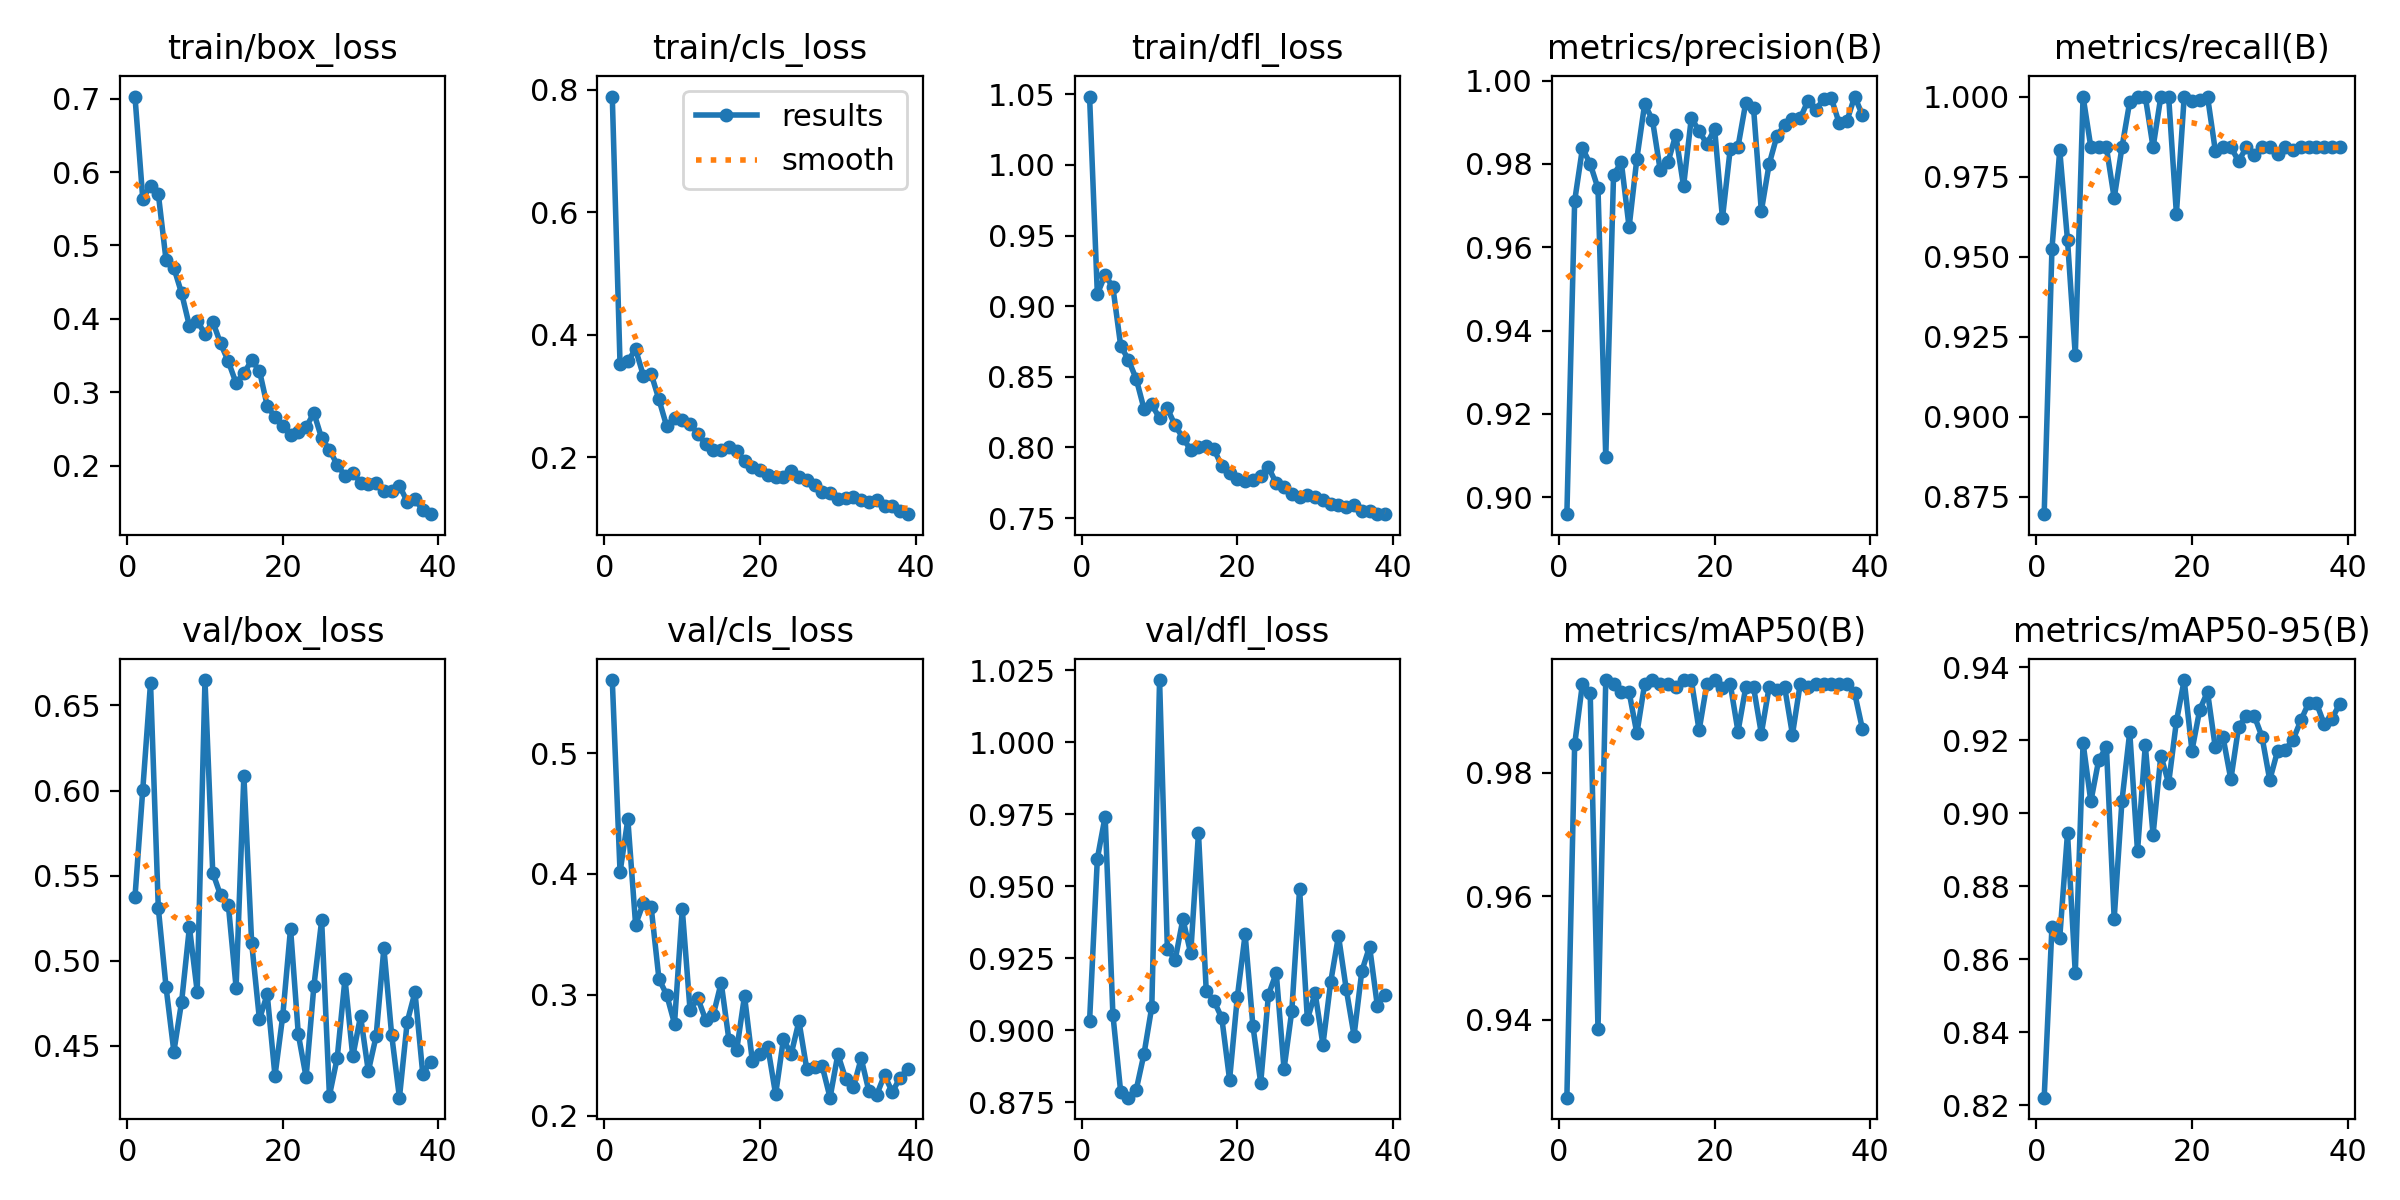

The table this chart was drawn from, first rows:
epoch, time, train/box_loss, train/cls_loss, train/dfl_loss, metrics/precision(B), metrics/recall(B), metrics/mAP50(B), metrics/mAP50-95(B), val/box_loss, val/cls_loss, val/dfl_loss, lr/pg0, lr/pg1, lr/pg2
1, 4.318, 0.7029, 0.7892, 1.048, 0.8959, 0.8695, 0.9274, 0.822, 0.5375, 0.5605, 0.9032, 0.0003678, 0.0003678, 0.0003678
2, 8.686, 0.5639, 0.3517, 0.9086, 0.9711, 0.9524, 0.9846, 0.8689, 0.6004, 0.4016, 0.9596, 0.0007308, 0.0007308, 0.0007308
3, 12.76, 0.5813, 0.3574, 0.9222, 0.9838, 0.9832, 0.9944, 0.8659, 0.6632, 0.4451, 0.9742, 0.001087, 0.001087, 0.001087
4, 16.61, 0.5703, 0.3764, 0.9133, 0.98, 0.9551, 0.9929, 0.8946, 0.531, 0.3581, 0.9053, 0.001078, 0.001078, 0.001078
5, 20.6, 0.4797, 0.3333, 0.872, 0.9742, 0.9192, 0.9386, 0.8562, 0.4844, 0.3761, 0.8785, 0.001067, 0.001067, 0.001067
6, 24.49, 0.4696, 0.3363, 0.862, 0.9095, 1, 0.995, 0.9193, 0.4466, 0.3725, 0.8765, 0.001056, 0.001056, 0.001056
7, 28.42, 0.4348, 0.2945, 0.8485, 0.9774, 0.9842, 0.9944, 0.9032, 0.4761, 0.3132, 0.8793, 0.001045, 0.001045, 0.001045
8, 32.28, 0.3902, 0.2506, 0.8274, 0.9804, 0.9841, 0.993, 0.9145, 0.5198, 0.2999, 0.8918, 0.001034, 0.001034, 0.001034
9, 36.11, 0.3973, 0.2642, 0.8305, 0.9648, 0.9841, 0.993, 0.9182, 0.482, 0.2761, 0.9081, 0.001023, 0.001023, 0.001023
10, 39.98, 0.3795, 0.2606, 0.8206, 0.9813, 0.9683, 0.9864, 0.8711, 0.6649, 0.3709, 1.022, 0.001012, 0.001012, 0.001012
11, 43.87, 0.3962, 0.2551, 0.8276, 0.9944, 0.9841, 0.9944, 0.9034, 0.5517, 0.2873, 0.9283, 0.001001, 0.001001, 0.001001
12, 47.73, 0.3666, 0.2384, 0.8156, 0.9906, 0.9984, 0.995, 0.9223, 0.5385, 0.297, 0.9244, 0.00099, 0.00099, 0.00099
13, 51.7, 0.342, 0.2217, 0.8068, 0.9785, 1, 0.9944, 0.8896, 0.533, 0.2794, 0.9386, 0.000979, 0.000979, 0.000979
14, 55.57, 0.3124, 0.2113, 0.7982, 0.9804, 1, 0.9944, 0.9187, 0.4843, 0.2836, 0.9266, 0.000968, 0.000968, 0.000968
15, 59.44, 0.3259, 0.2125, 0.8004, 0.987, 0.9841, 0.9938, 0.8941, 0.6088, 0.31, 0.9685, 0.000957, 0.000957, 0.000957
16, 63.32, 0.3434, 0.2174, 0.8013, 0.9746, 1, 0.995, 0.9158, 0.5107, 0.2626, 0.9135, 0.000946, 0.000946, 0.000946
17, 67.19, 0.3294, 0.21, 0.7987, 0.9911, 1, 0.995, 0.9082, 0.4656, 0.2545, 0.9101, 0.000935, 0.000935, 0.000935
18, 71.03, 0.2815, 0.1942, 0.7867, 0.9879, 0.9634, 0.9869, 0.9252, 0.4803, 0.299, 0.9042, 0.000924, 0.000924, 0.000924
19, 74.96, 0.2661, 0.1846, 0.7818, 0.9848, 0.9999, 0.9944, 0.9365, 0.4324, 0.2456, 0.8828, 0.000913, 0.000913, 0.000913
20, 78.9, 0.2535, 0.1796, 0.7777, 0.9884, 0.9985, 0.995, 0.9172, 0.4677, 0.2513, 0.9116, 0.000902, 0.000902, 0.000902
21, 82.79, 0.2424, 0.1706, 0.776, 0.967, 0.999, 0.9936, 0.9284, 0.5189, 0.2568, 0.9333, 0.000891, 0.000891, 0.000891
22, 86.65, 0.246, 0.1674, 0.7767, 0.9836, 1, 0.9944, 0.9333, 0.4568, 0.2176, 0.9015, 0.00088, 0.00088, 0.00088
23, 90.53, 0.2523, 0.1674, 0.7796, 0.9841, 0.9831, 0.9867, 0.918, 0.4316, 0.2631, 0.8817, 0.000869, 0.000869, 0.000869
24, 94.39, 0.2718, 0.1783, 0.7859, 0.9947, 0.9841, 0.9938, 0.9208, 0.4851, 0.2509, 0.9123, 0.000858, 0.000858, 0.000858
25, 98.27, 0.2374, 0.1673, 0.7746, 0.9934, 0.9841, 0.9938, 0.9093, 0.5237, 0.2781, 0.9199, 0.000847, 0.000847, 0.000847
26, 102.1, 0.2217, 0.163, 0.772, 0.9687, 0.9798, 0.9863, 0.9237, 0.4208, 0.2387, 0.8865, 0.000836, 0.000836, 0.000836
27, 106, 0.2012, 0.1551, 0.767, 0.9799, 0.9841, 0.9938, 0.9268, 0.4429, 0.2403, 0.9067, 0.000825, 0.000825, 0.000825
28, 109.9, 0.1862, 0.1434, 0.7649, 0.9867, 0.9818, 0.9933, 0.9268, 0.4895, 0.2407, 0.9491, 0.000814, 0.000814, 0.000814
29, 113.8, 0.1901, 0.1415, 0.7662, 0.9894, 0.9841, 0.9938, 0.921, 0.4438, 0.2149, 0.9037, 0.000803, 0.000803, 0.000803
30, 117.7, 0.177, 0.1317, 0.7651, 0.9908, 0.9841, 0.9862, 0.9091, 0.4675, 0.2507, 0.9129, 0.000792, 0.000792, 0.000792
31, 121.5, 0.175, 0.1343, 0.7625, 0.991, 0.982, 0.9944, 0.917, 0.4351, 0.2306, 0.895, 0.000781, 0.000781, 0.000781
32, 125.4, 0.1762, 0.1346, 0.7603, 0.9952, 0.9841, 0.9938, 0.9175, 0.4557, 0.2235, 0.9168, 0.00077, 0.00077, 0.00077
33, 129.2, 0.166, 0.1302, 0.7589, 0.9929, 0.9832, 0.9944, 0.9202, 0.5075, 0.2473, 0.9327, 0.000759, 0.000759, 0.000759
34, 133.1, 0.1651, 0.1275, 0.7576, 0.9957, 0.9841, 0.9944, 0.9255, 0.4564, 0.22, 0.9142, 0.000748, 0.000748, 0.000748
35, 137, 0.1726, 0.1302, 0.759, 0.9958, 0.9841, 0.9944, 0.9302, 0.4196, 0.2173, 0.8981, 0.000737, 0.000737, 0.000737
36, 140.9, 0.1509, 0.1201, 0.7553, 0.9899, 0.9841, 0.9944, 0.9303, 0.4642, 0.2336, 0.9205, 0.000726, 0.000726, 0.000726
37, 144.8, 0.154, 0.1206, 0.7551, 0.9903, 0.9841, 0.9944, 0.9244, 0.4815, 0.2194, 0.929, 0.000715, 0.000715, 0.000715
38, 148.7, 0.1396, 0.1119, 0.7532, 0.9962, 0.9841, 0.9929, 0.926, 0.4336, 0.2315, 0.9084, 0.000704, 0.000704, 0.000704
39, 152.5, 0.1338, 0.1073, 0.7528, 0.9917, 0.9841, 0.987, 0.93, 0.4407, 0.2388, 0.9123, 0.000693, 0.000693, 0.000693
